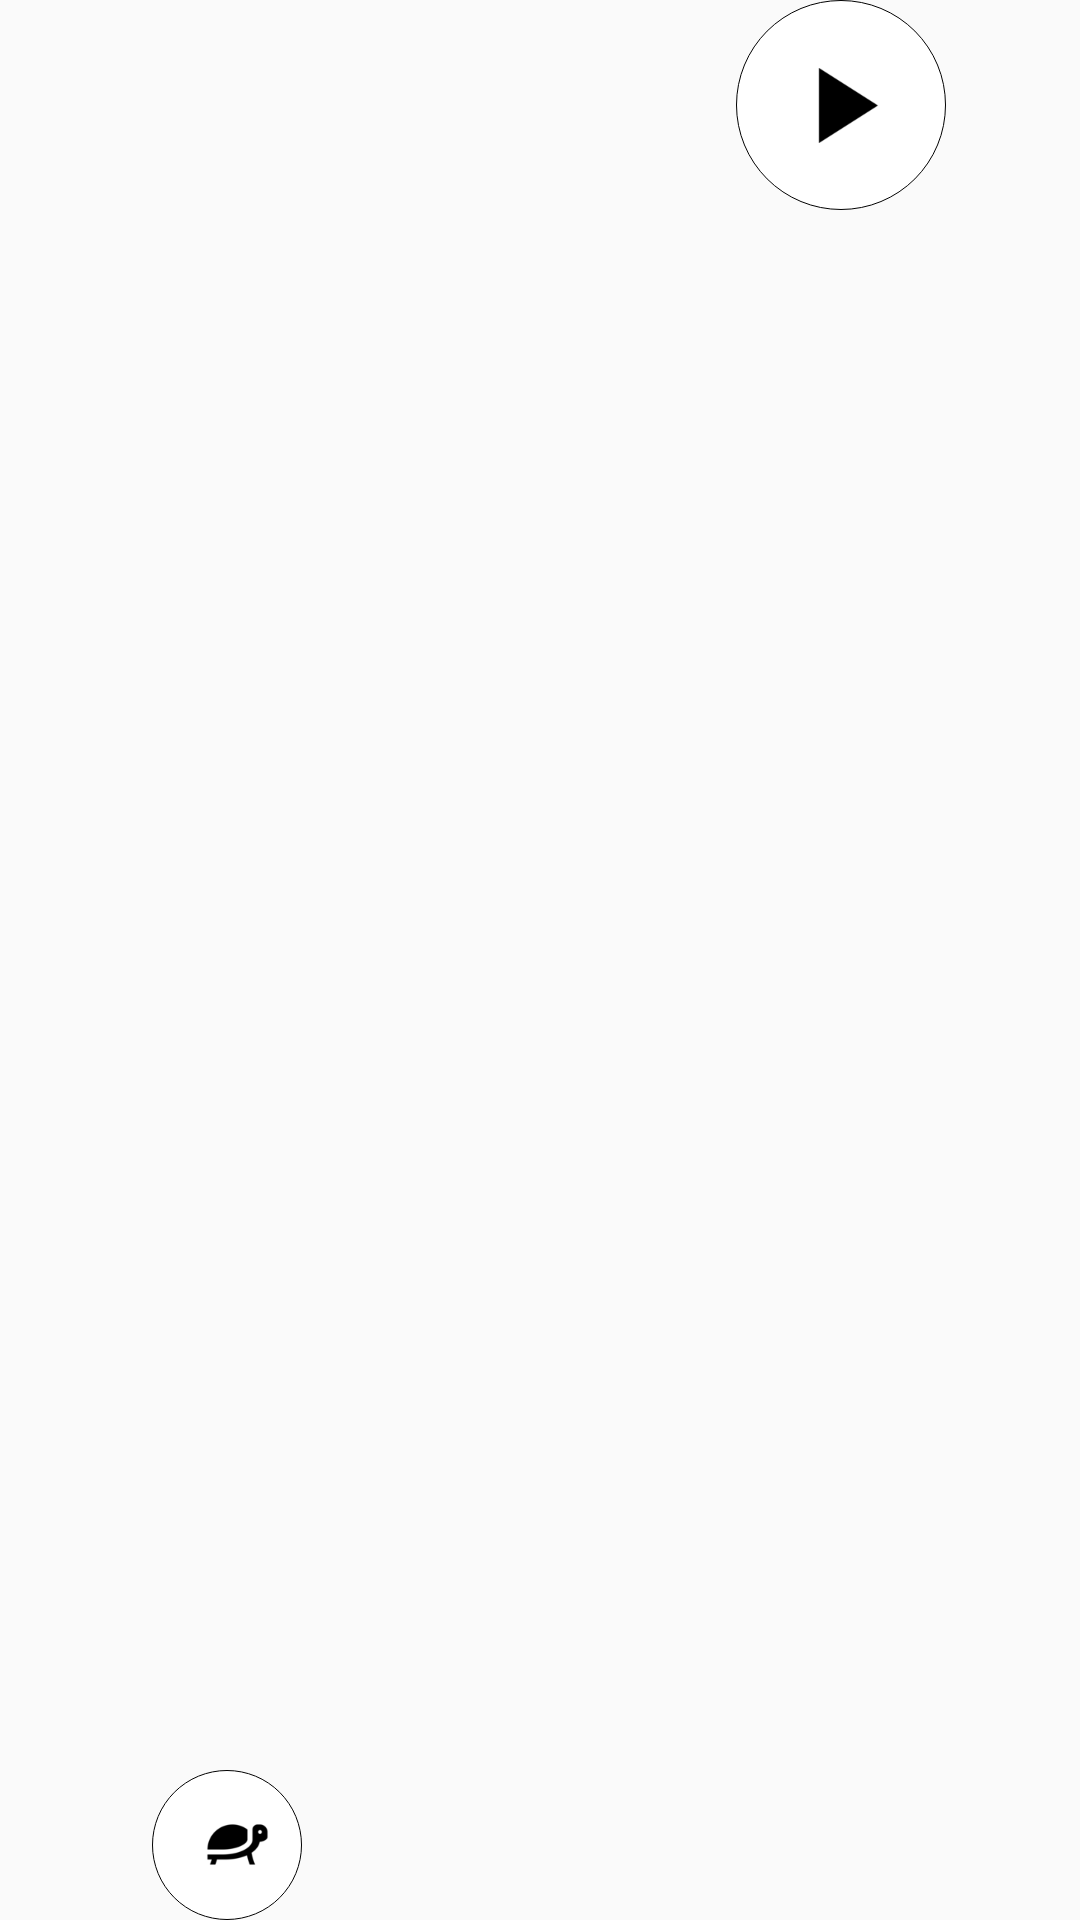

Reconstruct the res/layout file that produces this screen, plus the resources it refers to.
<!-- AndroidManifest.xml: application theme Theme.AdygaLL2 -->
<!-- res/layout/new_three_sound_button.xml -->
<?xml version="1.0" encoding="utf-8"?>
<androidx.constraintlayout.widget.ConstraintLayout xmlns:android="http://schemas.android.com/apk/res/android"
    android:layout_width="148dp"
    android:layout_height="wrap_content"
    xmlns:app="http://schemas.android.com/apk/res-auto">

    <com.google.android.material.button.MaterialButton
        android:id="@+id/playSoundButton"
        style="@style/Widget.Material3.Button.OutlinedButton.Icon"
        android:layout_width="70dp"
        android:layout_height="70dp"
        android:backgroundTint="@color/white"
        android:insetLeft="0dp"
        android:insetTop="0dp"
        android:insetRight="0dp"
        android:insetBottom="0dp"
        android:padding="25dp"
        app:cornerRadius="360dp"
        app:icon="@drawable/play_sound"
        app:iconTint="@color/black"
        app:layout_constraintBottom_toBottomOf="parent"
        app:layout_constraintEnd_toEndOf="parent"
        app:layout_constraintHorizontal_bias="0.846"
        app:layout_constraintStart_toStartOf="parent"
        app:layout_constraintTop_toTopOf="parent"
        app:layout_constraintVertical_bias="0.0"
        app:shapeAppearanceOverlay="@style/ShapeAppearanceOverlay.AdygaLL2.Button.Circle"
        app:strokeColor="@color/black"
        app:strokeWidth="0.3dp" />

    <com.google.android.material.button.MaterialButton
        android:id="@+id/slowPlayButton"
        style="@style/Widget.Material3.Button.OutlinedButton.Icon"
        android:layout_width="50dp"
        android:layout_height="50dp"
        android:backgroundTint="@color/white"
        android:insetLeft="0dp"
        android:insetTop="0dp"
        android:insetRight="0dp"
        android:insetBottom="0dp"
        app:cornerRadius="360dp"
        app:icon="@drawable/slow_play"
        app:iconTint="@color/black"
        app:layout_constraintBottom_toBottomOf="parent"
        app:layout_constraintEnd_toEndOf="parent"
        app:layout_constraintHorizontal_bias="0.163"
        app:layout_constraintStart_toStartOf="parent"
        app:layout_constraintTop_toTopOf="parent"
        app:layout_constraintVertical_bias="1.0"
        app:shapeAppearanceOverlay="@style/ShapeAppearanceOverlay.AdygaLL2.Button.Circle"
        app:strokeColor="@color/black"
        app:strokeWidth="0.3dp" />

</androidx.constraintlayout.widget.ConstraintLayout>
<!-- resources referenced by this layout -->
<resources>
  <color name="black">#FF000000</color>
  <color name="white">#FFFFFFFF</color>
  <!-- drawable play_sound: png bitmap (drawable-xxxhdpi, 1028 bytes) -->
  <!-- drawable slow_play: png bitmap (drawable-xxxhdpi, 1719 bytes) -->
  <style name="ShapeAppearanceOverlay.AdygaLL2.Button.Circle" parent="">
          <item name="cornerFamily">rounded</item>
          <item name="cornerSize">50%</item>
      </style>
  <style name="Theme.AdygaLL2" parent="Theme.AppCompat.DayNight.NoActionBar">
          
          <item name="colorPrimary">@color/purple_500</item>
          <item name="colorPrimaryVariant">@color/purple_700</item>
          <item name="colorOnPrimary">@color/white</item>
          
          <item name="colorSecondary">@color/teal_200</item>
          <item name="colorSecondaryVariant">@color/teal_700</item>
          <item name="colorOnSecondary">@color/black</item>
          
          <item name="android:statusBarColor" tools:targetApi="l">?attr/colorPrimaryVariant</item>
          
      </style>
  <color name="purple_500">#FF6200EE</color>
  <color name="purple_700">#FF3700B3</color>
  <color name="teal_200">#FF03DAC5</color>
  <color name="teal_700">#FF018786</color>
</resources>
